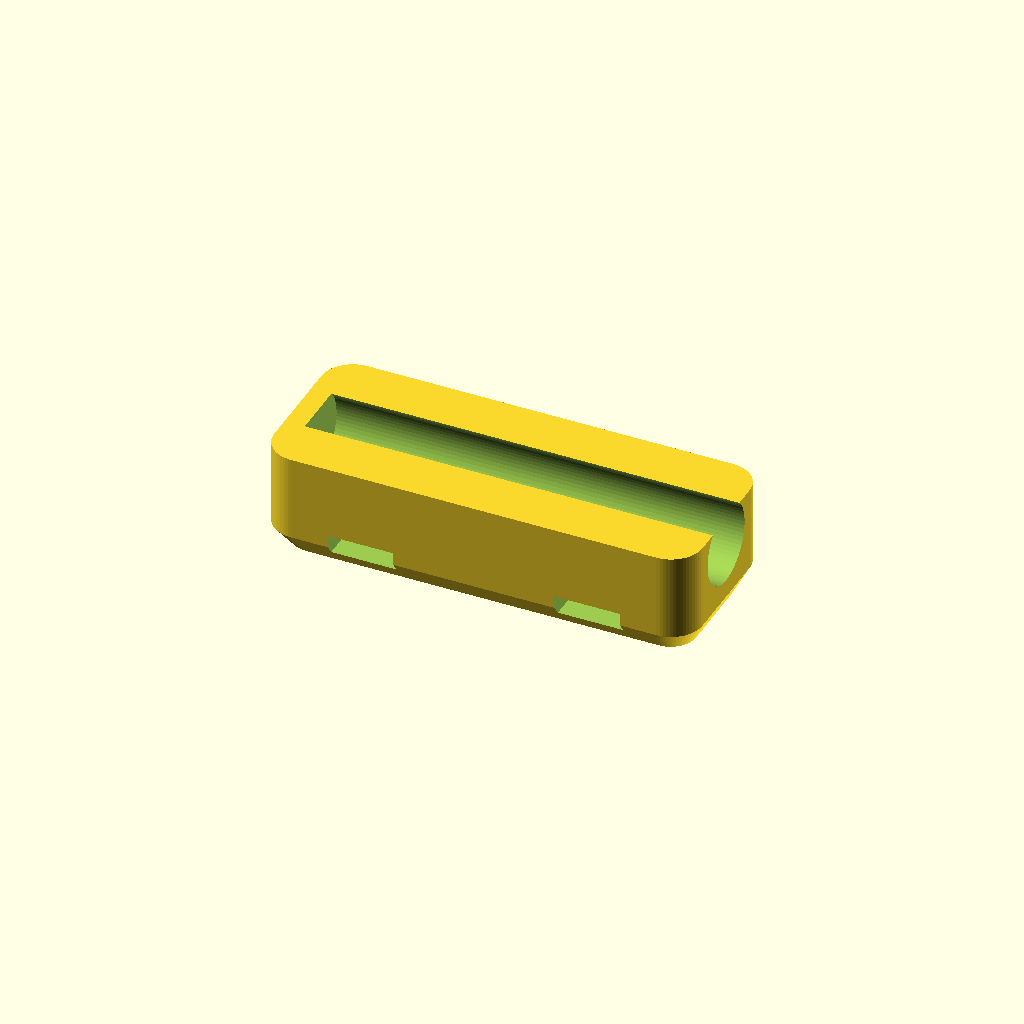
Cell 1 — every parameter at its default value.
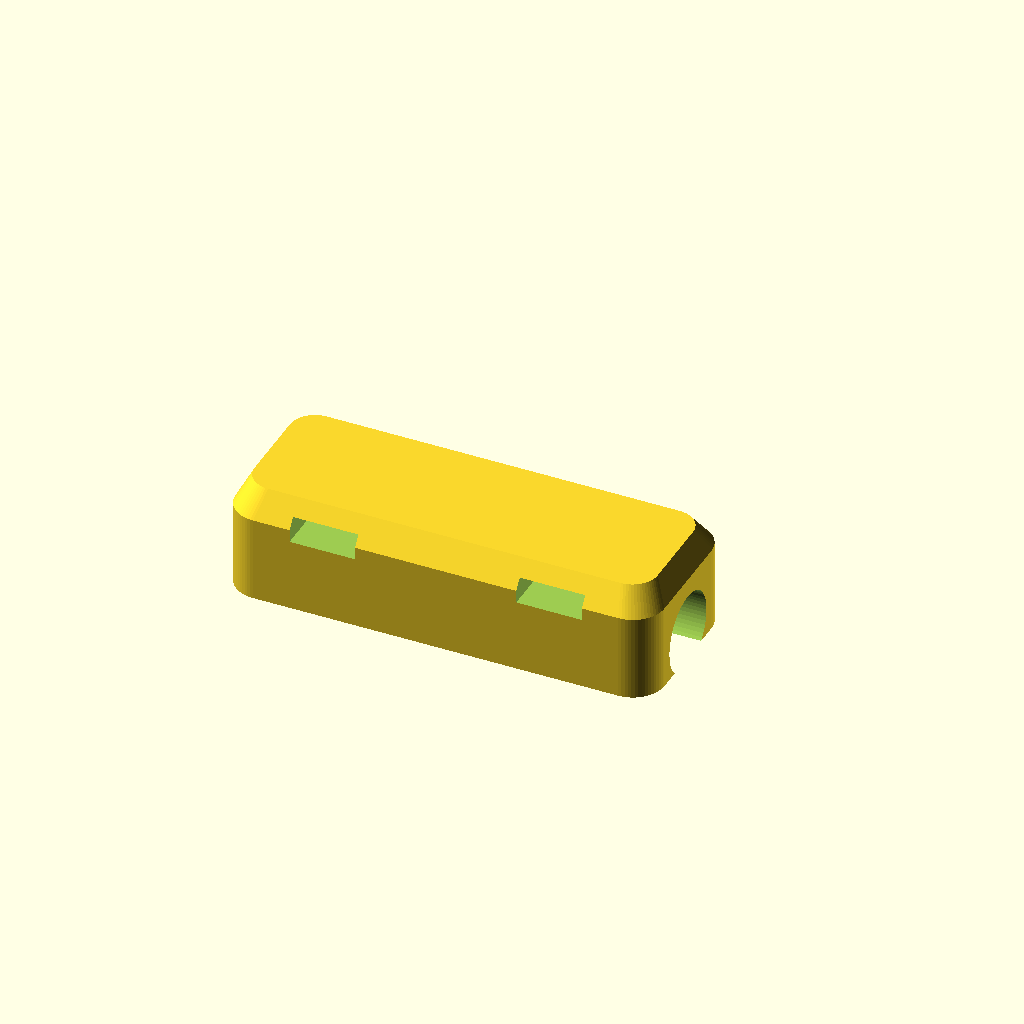
Cell 2 — print_orientation set to false, the other parameters unchanged.
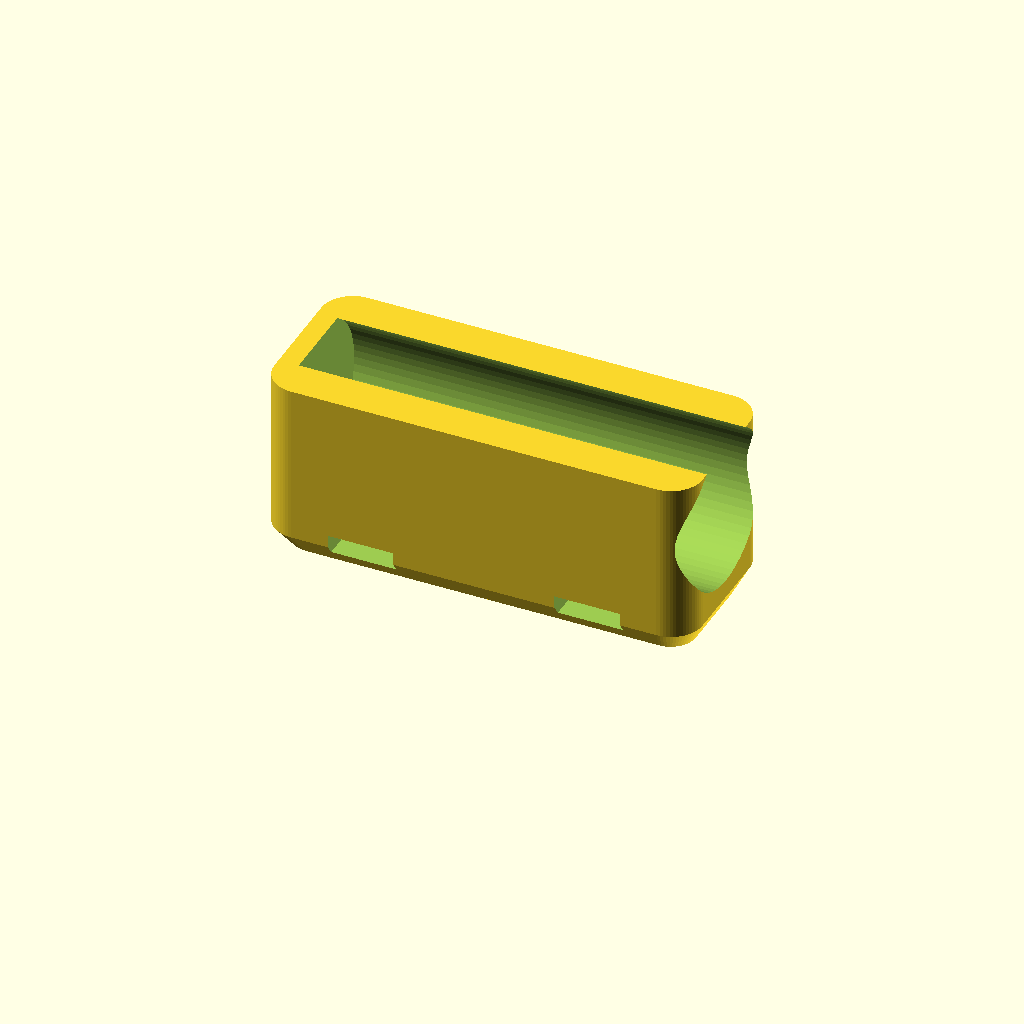
Cell 3: probe_d = 12 (everything else at default).
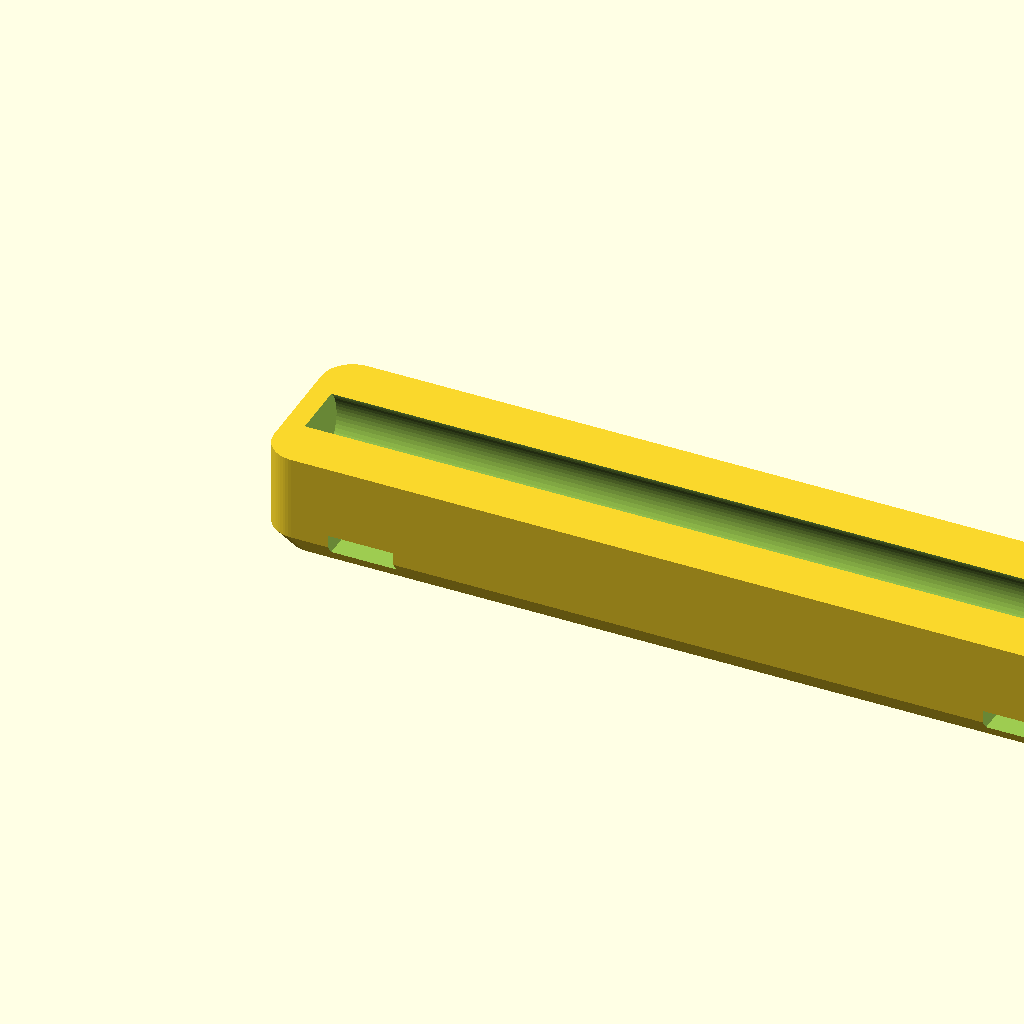
Cell 4 — length set to 68, the other parameters unchanged.
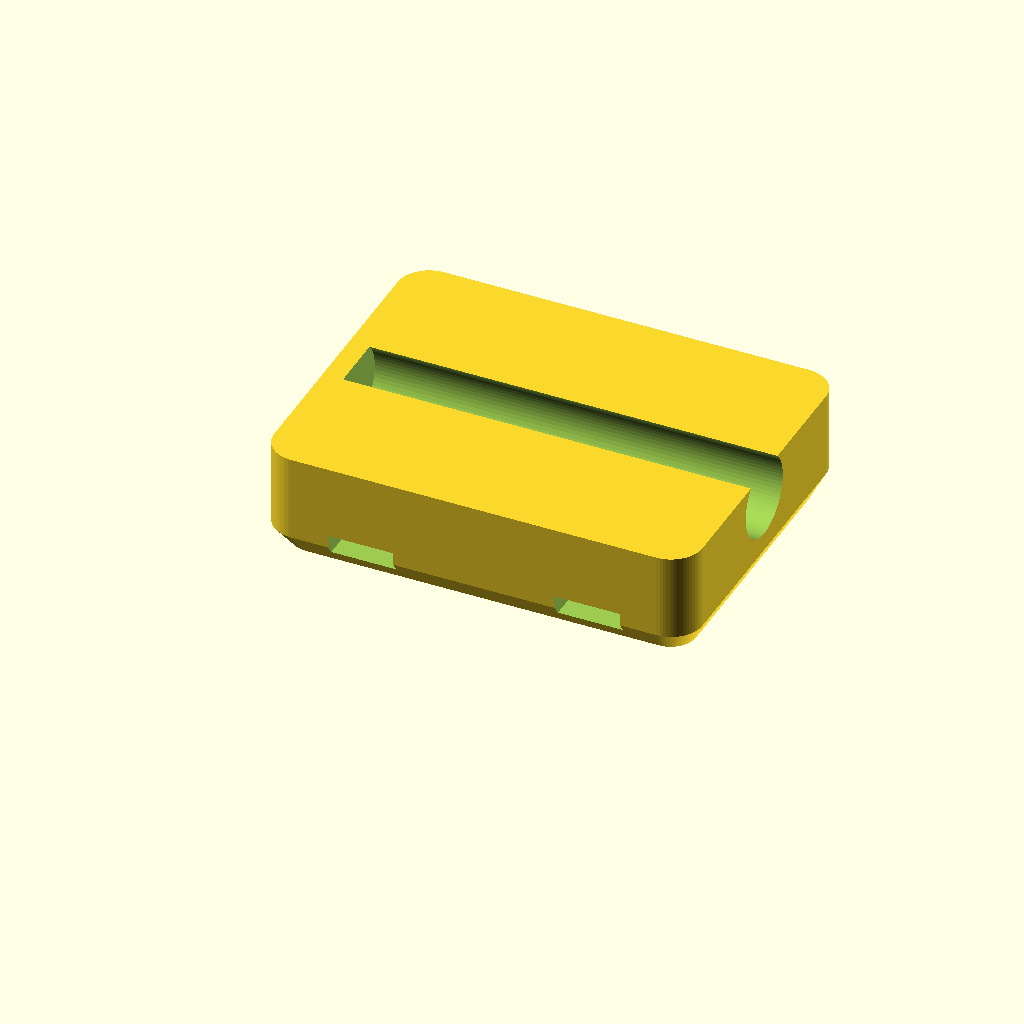
Cell 5 — width set to 26, the other parameters unchanged.
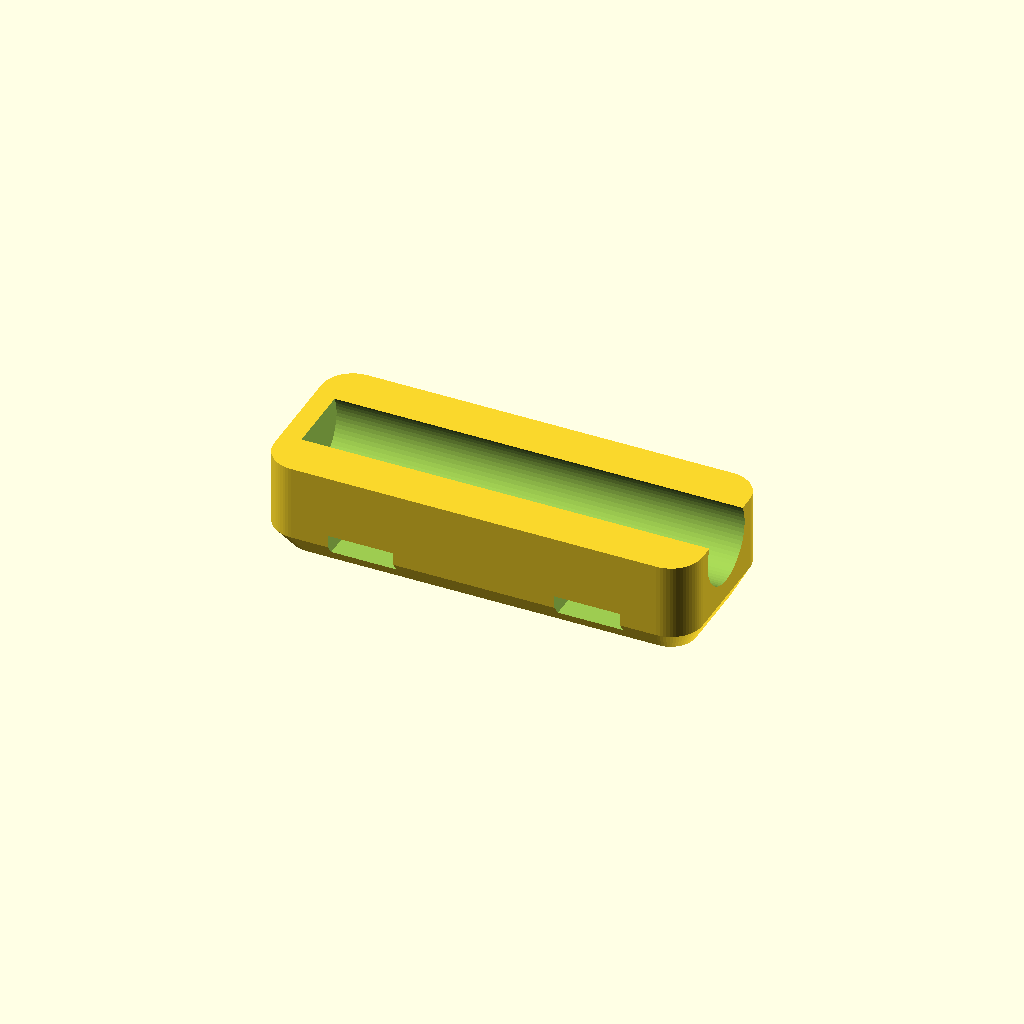
Cell 6: protrude = 1.6 (everything else at default).
All cells are drawn from one camera (rotation 55°, 0°, 25°, orthographic, colour scheme Cornfield), so only the parameter changes between them.
The OpenSCAD source (mechanical/ds18b20_tie_holder.scad):
// DS18B20 pipe holder, cable tie mount. See docs/ds18b20-pipe-holder.md
// Print in PETG or ASA (not PLA: supply water reaches 60 to 75 °C), flat top on the bed.

probe_d   = 6.0;   // measure your probe sleeve
length    = 34;    // holder length (probe is 50 mm)
width     = 13;
protrude  = 0.8;   // how far the probe sticks out under the holder
end_wall  = 1.6;   // tip stop
tie_w     = 5.2;   // fits 4.8 mm ties (and 3.6 mm)
tie_h     = 1.8;   // tunnel height, tie thickness about 1.2 mm
roof      = 1.2;
tie_inset = 8;     // tunnel centre from each end
clear     = 0.15;
print_orientation = true;   // true: flat top on the bed, ready to export as STL

$fn = 64;
pr    = probe_d/2;
z_tun = probe_d + 0.6;
z_top = z_tun + tie_h + roof;

module rr(w, h, r) hull() for (sx=[-1,1], sy=[-1,1]) translate([sx*(w/2-r), sy*(h/2-r)]) circle(r);

module holder() difference() {
  hull() {
    translate([length/2, 0, protrude]) linear_extrude(0.01) rr(length, width, 2.5);
    translate([length/2, 0, z_top-2])  linear_extrude(0.01) rr(length, width, 2.5);
    translate([length/2, 0, z_top-0.01]) linear_extrude(0.01) rr(length-2, width-3, 2.0);
  }
  translate([end_wall, 0, pr]) rotate([0, 90, 0]) cylinder(r = pr + clear, h = length);
  translate([end_wall, -2, -1]) cube([length, 4, protrude + 1]);
  for (x = [tie_inset, length - tie_inset])
    translate([x - tie_w/2, -width/2 - 1, z_tun]) cube([tie_w, width + 2, tie_h]);
}

if (print_orientation) translate([0, width/2, z_top]) rotate([180, 0, 0]) holder();
else holder();
Parameter table extracted from the source (name, type, default, range or options):
probe_d: number, default 6
length: number, default 34
width: number, default 13
protrude: number, default 0.8
end_wall: number, default 1.6
tie_w: number, default 5.2
tie_h: number, default 1.8
roof: number, default 1.2
tie_inset: number, default 8
clear: number, default 0.15
print_orientation: bool, default true
